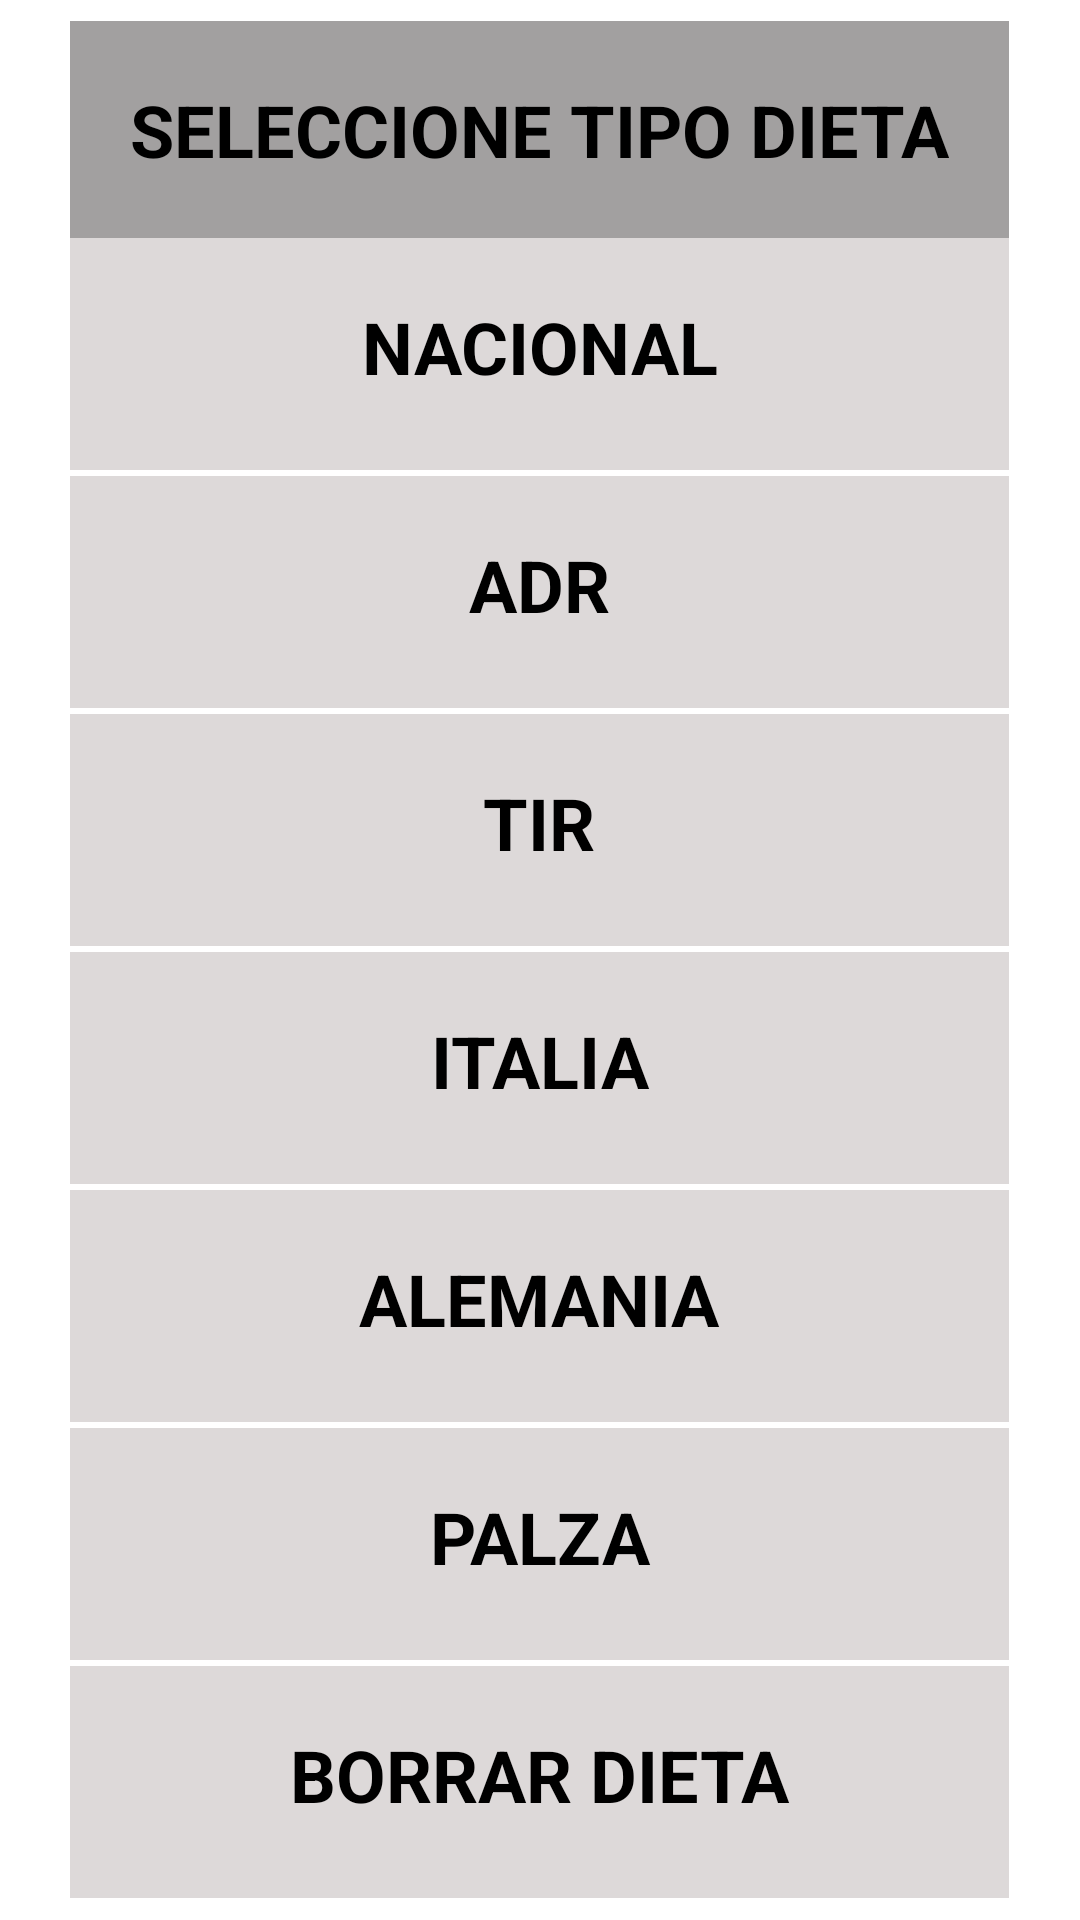

This screen was rendered from an Android layout file. Write that file and the resources it references.
<!-- AndroidManifest.xml: application theme AppTheme -->
<!-- res/layout/dialog_fragment_tipo_dietas.xml -->
<?xml version="1.0" encoding="utf-8"?>
<LinearLayout xmlns:android="http://schemas.android.com/apk/res/android"
    xmlns:app="http://schemas.android.com/apk/res-auto"
    xmlns:tools="http://schemas.android.com/tools"
    android:id="@+id/lyContDietas"
    android:layout_width="match_parent"
    android:layout_height="match_parent"
    android:background="@android:color/white"
    android:gravity="center_horizontal|center_vertical"
    android:orientation="vertical" >
    <ScrollView
        android:layout_width="wrap_content"
        android:layout_height="wrap_content">

    <LinearLayout
        android:layout_width="wrap_content"
        android:layout_height="wrap_content"
        android:orientation="vertical"
        android:layout_margin="5dp">


        <LinearLayout
            android:layout_width="wrap_content"
            android:layout_height="wrap_content"
            android:background="#A2A0A0"
            android:orientation="vertical">

            <TextView
                android:id="@+id/tvTituloDieta"
                android:layout_width="wrap_content"
                android:layout_height="wrap_content"
                android:padding="20dp"
                android:text="SELECCIONE TIPO DIETA"
                android:textAlignment="center"
                android:textColor="#000000"
                android:textSize="24sp"
                android:textStyle="bold" />


        </LinearLayout>

        <LinearLayout
            android:id="@+id/lyTitulo"
            android:layout_width="match_parent"
            android:layout_height="wrap_content"
            android:background="#DDD9D9"
            android:orientation="vertical">

            <TextView
                android:id="@+id/tvDNac"
                android:layout_width="match_parent"
                android:layout_height="wrap_content"
                android:padding="20dp"
                android:text="NACIONAL"
                android:textAlignment="center"
                android:textColor="#000000"
                android:textSize="24sp"
                android:textStyle="bold"
                android:layout_marginBottom="5dp" />

            <View
                android:layout_width="wrap_content"
                android:layout_height="2dp"
                android:background="#ffffff"/>

            <TextView
                android:id="@+id/tvDADR"
                android:layout_width="match_parent"
                android:layout_height="wrap_content"
                android:padding="20dp"
                android:text="ADR"
                android:textAlignment="center"
                android:textColor="#000000"
                android:textSize="24sp"
                android:textStyle="bold"
                android:layout_marginBottom="5dp" />

            <View
                android:layout_width="wrap_content"
                android:layout_height="2dp"
                android:background="#ffffff"/>

            <TextView
                android:id="@+id/tvDTIR"
                android:layout_width="match_parent"
                android:layout_height="wrap_content"
                android:padding="20dp"
                android:text="TIR"
                android:textAlignment="center"
                android:textColor="#000000"
                android:textSize="24sp"
                android:textStyle="bold"
                android:layout_marginBottom="5dp" />

            <View
                android:layout_width="wrap_content"
                android:layout_height="2dp"
                android:background="#ffffff"/>

            <TextView
                android:id="@+id/tvDItalia"
                android:layout_width="match_parent"
                android:layout_height="wrap_content"
                android:padding="20dp"
                android:text="ITALIA"
                android:textAlignment="center"
                android:textColor="#000000"
                android:textSize="24sp"
                android:textStyle="bold"
                android:layout_marginBottom="5dp" />

            <View
                android:layout_width="wrap_content"
                android:layout_height="2dp"
                android:background="#ffffff"/>

            <TextView
                android:id="@+id/tvDAlemania"
                android:layout_width="match_parent"
                android:layout_height="wrap_content"
                android:padding="20dp"
                android:text="ALEMANIA"
                android:textAlignment="center"
                android:textColor="#000000"
                android:textSize="24sp"
                android:textStyle="bold"
                android:layout_marginBottom="5dp" />

            <View
                android:layout_width="wrap_content"
                android:layout_height="2dp"
                android:background="#ffffff"/>

            <TextView
                android:id="@+id/tvDPlaza"
                android:layout_width="match_parent"
                android:layout_height="wrap_content"
                android:padding="20dp"
                android:text="PALZA"
                android:textAlignment="center"
                android:textColor="#000000"
                android:textSize="24sp"
                android:textStyle="bold"
                android:layout_marginBottom="5dp" />

            <View
                android:layout_width="wrap_content"
                android:layout_height="2dp"
                android:background="#ffffff"/>

            <TextView
                android:id="@+id/tvDBorrar"
                android:layout_width="match_parent"
                android:layout_height="wrap_content"
                android:padding="20dp"
                android:text="BORRAR DIETA"
                android:textAlignment="center"
                android:textColor="#000000"
                android:textSize="24sp"
                android:textStyle="bold"
                android:layout_marginBottom="5dp" />


        </LinearLayout>
    </LinearLayout>
    </ScrollView>

</LinearLayout>
<!-- resources referenced by this layout -->
<resources>
  <style name="AppTheme" parent="Theme.AppCompat.Light.DarkActionBar">
          
          <item name="colorPrimary">@color/colorPrimary</item>
          <item name="colorPrimaryDark">@color/colorPrimaryDark</item>
          <item name="colorAccent">@color/colorAccent</item>
      </style>
  <color name="colorPrimary">#008577</color>
  <color name="colorPrimaryDark">#070404</color>
  <color name="colorAccent">#D81B60</color>
</resources>
